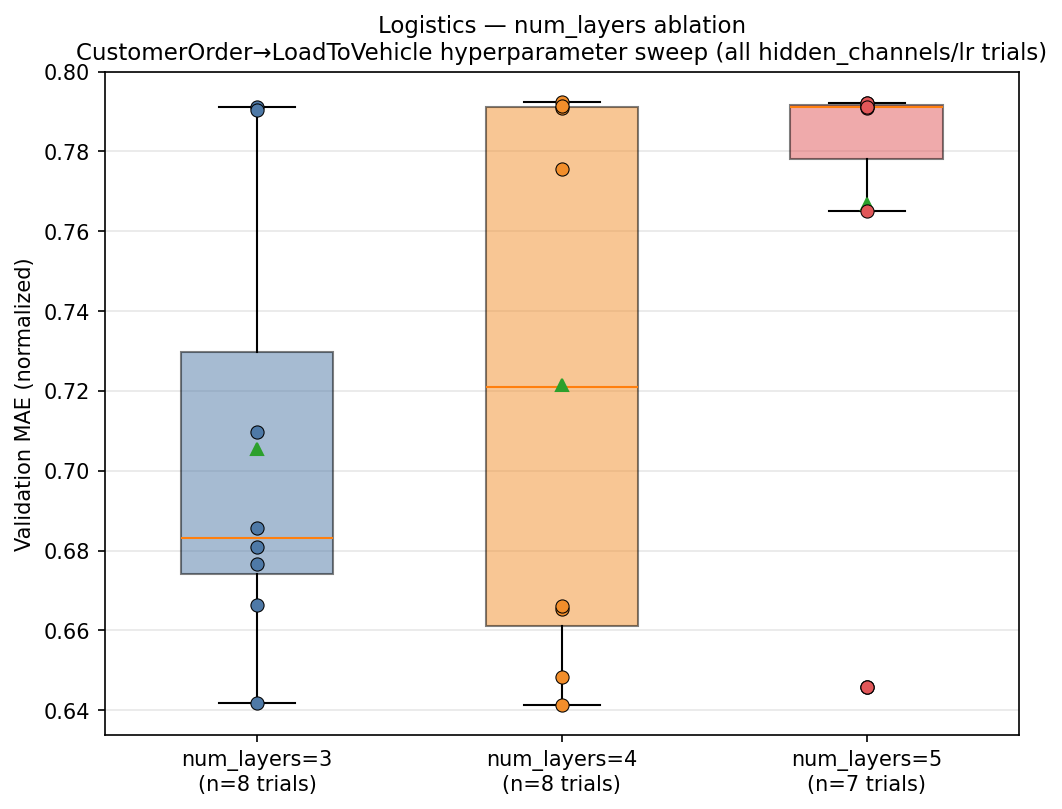

The data file committed next to this chart (first rows):
trial_id, num_layers, hidden_channels, lr, val_mae_normalized
0, 5, 64, 0.001, 0.7911
1, 5, 32, 0.001, 0.791
2, 4, 24, 0.01, 0.791
4, 4, 32, 0.01, 0.7925
5, 3, 24, 0.01, 0.7911
7, 5, 8, 0.001, 0.7651
8, 5, 16, 0.01, 0.7921
10, 3, 48, 0.01, 0.7904
13, 4, 48, 0.01, 0.7915
15, 5, 16, 0.001, 0.6458
16, 4, 24, 0.001, 0.6653
17, 5, 8, 0.01, 0.792
20, 4, 16, 0.001, 0.6484
21, 5, 48, 0.001, 0.7911
23, 3, 24, 0.001, 0.6766
24, 4, 48, 0.001, 0.6413
25, 3, 48, 0.001, 0.6664
26, 3, 16, 0.001, 0.681
29, 3, 32, 0.001, 0.7097
31, 4, 32, 0.001, 0.666
32, 3, 16, 0.01, 0.6419
33, 4, 64, 0.01, 0.7757
35, 3, 8, 0.001, 0.6855
